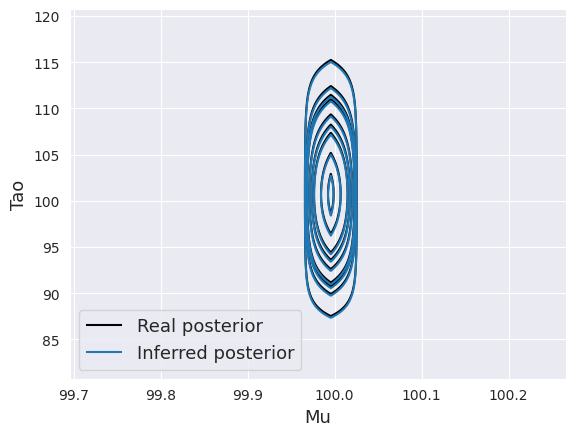

The matplotlib source for this figure:
import numpy as np
import seaborn as sbs
import matplotlib.pyplot as plt
import seaborn as sns
import scipy.stats as stats


# Setting hyperparameters

def inference_model(data, tol, a_0, b_0, lambda_0, mu_0):
    
    data_mean = np.mean(data)
    data_sum_squared = np.dot(data,data)
    
    # Initializing parameters
    old_parameters = 0
    new_parameters = 1
    N = np.size(data)
    E_tao = 1
    mu_N = 0
    
    while np.linalg.norm(new_parameters - old_parameters) > tol:
        
        
        mu_N, lambda_N = VI_mu_update(data,
                                 data_mean, N, lambda_0, mu_0, E_tao)
        a_N, b_N = VI_tao_update(data, data_mean,
                                 N, lambda_0, mu_0, a_0, b_0, mu_N, lambda_N)
        E_tao = a_N/b_N
        old_parameters = new_parameters
        new_parameters = np.array([mu_N, E_tao])
        
    return mu_N, lambda_N, a_N, b_N

    
def VI_mu_update(data, data_mean, N, lambda_0, mu_0, E_tao):
    """
    Parameter: data: Nx1 vector of observed variables
    Parameter: data_mean: mean of data vector
    Parameter: lamda_0: hyperparameter; Precision for prior on mu
    Parameter: mu_0: hyperparameter; Mean for prior on mu
    Parameter: E_tao: Expected value of tao
    """
    
    # Variational distriution for mu - Gaussian
    mu_N = (lambda_0*mu_0 + N*data_mean) / (lambda_0 + N)
    lambda_N = (lambda_0 + N)*E_tao
    
    return mu_N, lambda_N

def VI_tao_update(data, data_mean, N,
                 lambda_0, mu_0, a_0, b_0, mu_N, lambda_N):
    
    a_N = a_0 + N/2
    
    first_term = np.dot(data,data)\
         - 2*N*mu_N*data_mean + N*(1/lambda_N + mu_N**2)
    second_term = lambda_0*((1/lambda_N + mu_N**2) - 2*mu_0*mu_N + mu_0**2)
    b_N = b_0 + 0.5*(first_term + second_term)
    
    return a_N, b_N
    
def true_posterior():
    pass


def real_posterior(data, mu, tao, a_0, b_0, lambda_0, mu_0):
    N = np.size(data)
    data_mean = np.mean(data)
    
    a_post = a_0 + N/2
    b_post = b_0 + 0.5 * (np.dot(data,data) \
        + lambda_0*mu_0**2 - (N*data_mean + lambda_0*mu_0)**2/(N+lambda_0))
    
    mu_post = ( N * data_mean + lambda_0*mu_0 )/(N + lambda_0)
    tao_post = tao * (N + lambda_0)
    std_post = np.sqrt(1/tao_post)
    
    gamma_likalihood = stats.gamma.pdf(tao, a_post, loc=0, scale=1/b_post)
    gauss_likelihood = stats.norm.pdf(mu,mu_post,std_post)
    
    return gamma_likalihood * gauss_likelihood

def inferred_posterior(mu, tao, mu_N, lambda_N, a_N, b_N):
    std_N = np.sqrt(1/lambda_N)
    
    gamma_likelihood = stats.gamma.pdf(tao, a_N, loc=0, scale=1/b_N)
    gauss_likelihood = stats.norm.pdf(mu,mu_N,std_N)
    
    return gamma_likelihood * gauss_likelihood


# Constructing data
real_mu = 100
real_tao = 100
N = 1000
sigma = np.sqrt(1/real_tao)
data = np.random.normal(real_mu, sigma, N)

# Hyperparameters
a_0 = 0
b_0 = 0
lambda_0 = 0
mu_0 = 100

mu_N, lambda_N, a_N, b_N = inference_model(data,
     tol = 1e-30, a_0=a_0,b_0=b_0, lambda_0=lambda_0, mu_0=mu_0)

E_tao = a_N/b_N


plot_range_x = 0.3
plot_range_y = 20
mu_axis = np.arange(mu_N-plot_range_x, mu_N + plot_range_x, 0.03)
tao_axis = np.arange(E_tao-plot_range_y, E_tao + plot_range_y, 0.03)

nx = np.size(mu_axis)
ny = np.size(tao_axis)

[X,Y] = np.meshgrid(mu_axis, tao_axis)
Z_real = np.asarray([[real_posterior(data,
 mu, tao, a_0, b_0, lambda_0, mu_0) for tao in tao_axis] for mu in mu_axis])
Z_inferred = np.asarray([[inferred_posterior(mu,
 tao, mu_N, lambda_N, a_N, b_N) for tao in tao_axis] for mu in mu_axis])

sns.set_style('darkgrid')
fig, ax = plt.subplots(1, 1) 
# plots contour lines 

cntr1 = ax.contour(X, Y, Z_real.T, colors='k',
     levels=[0.1,0.5,0.8,1,2,3,4,7,10])
cntr2 = ax.contour(X, Y, Z_inferred.T, colors='C0',
     levels=[0.1,0.5,0.8,1,2,3,4,7,10])
h1,_ = cntr1.legend_elements()
h2,_ = cntr2.legend_elements()

ax.legend([h1[0], h2[0]],
     ['Real posterior', 'Inferred posterior'], fontsize = 13, loc=3)

plt.xlabel('Mu', fontsize=13)
plt.ylabel('Tao', fontsize=13)
plt.savefig('VI_plot_N_1000-mu_100-tau_100-mu0_100', dpi=300)
plt.show() 